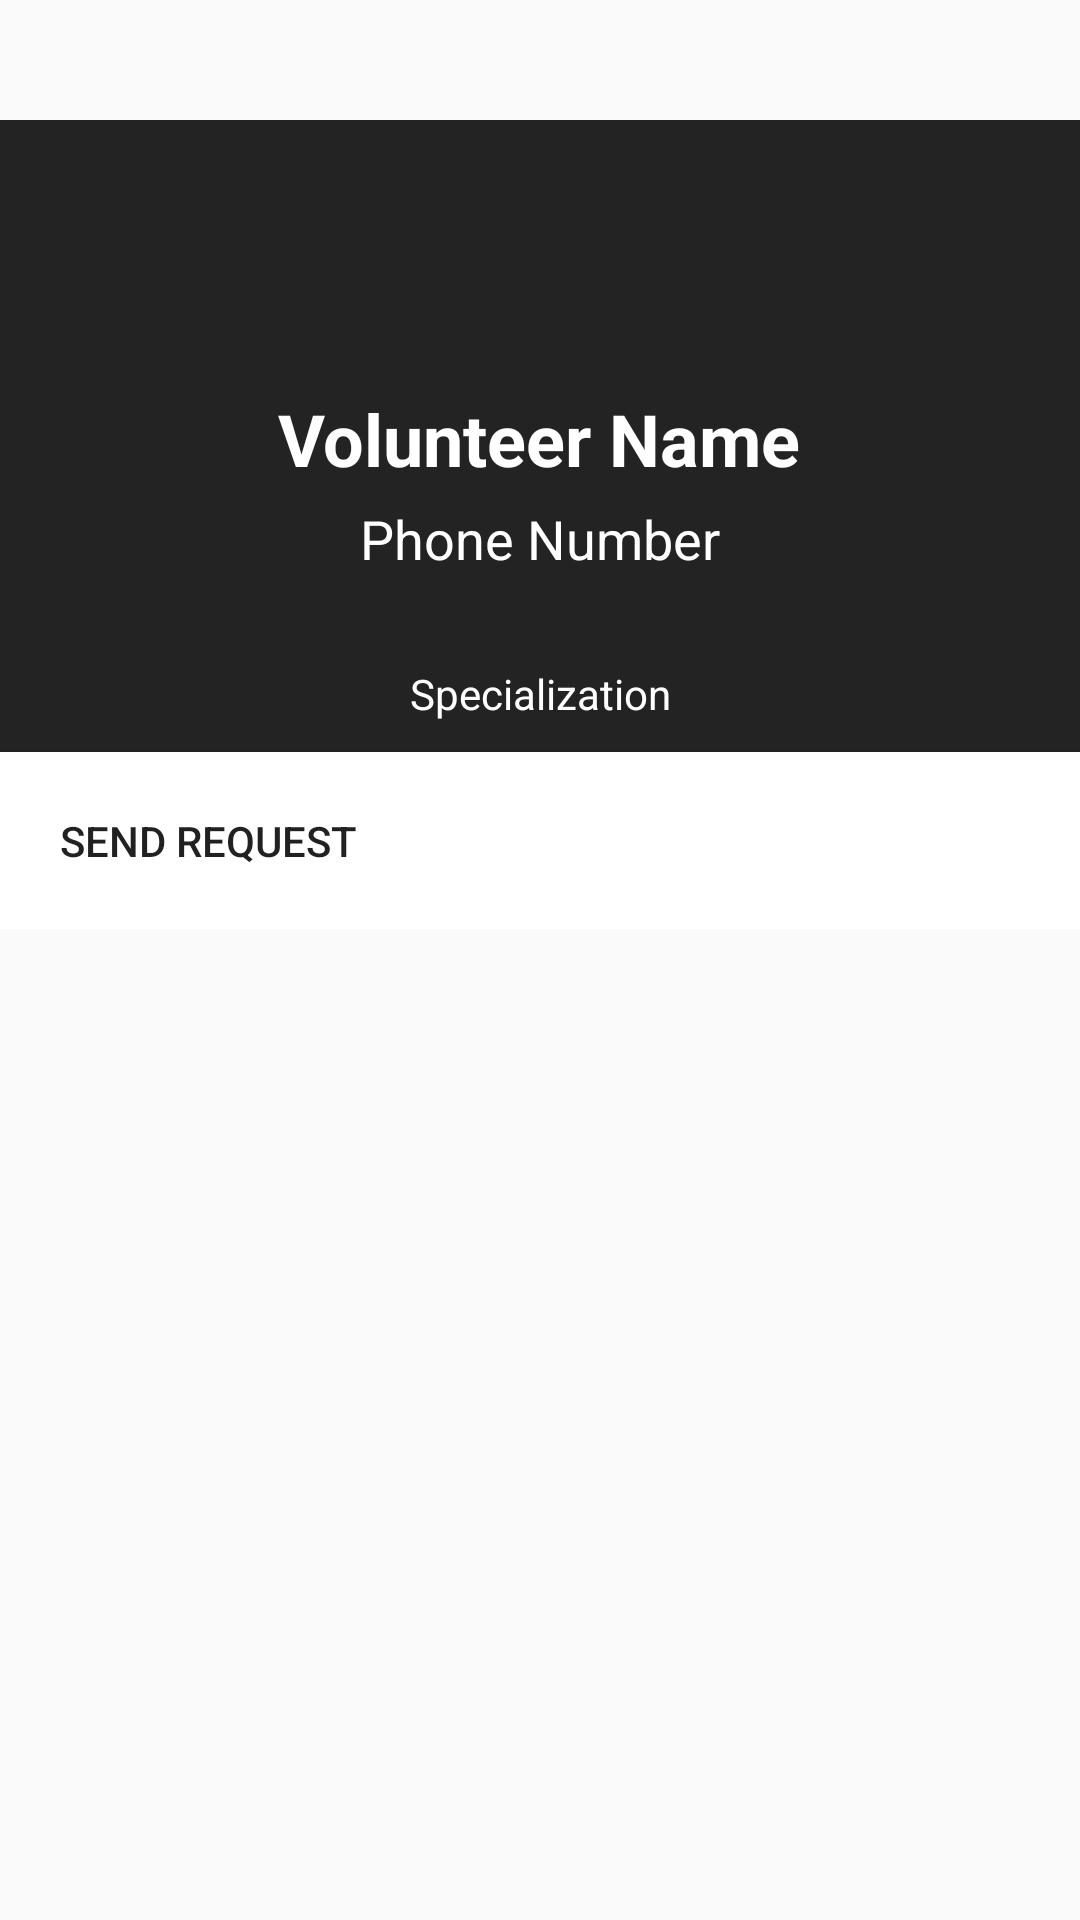

Write the Android layout XML for this screen, with the resource values it uses.
<!-- AndroidManifest.xml: application theme AppTheme -->
<!-- res/layout/dialog_volunteer.xml -->
<?xml version="1.0" encoding="utf-8"?>
<RelativeLayout
    xmlns:android="http://schemas.android.com/apk/res/android"
    android:layout_width="350dp"
    android:layout_height="wrap_content"
    android:layout_gravity="center">

    <LinearLayout
        android:layout_marginTop="40dp"
        android:layout_width="match_parent"
        android:layout_height="wrap_content"
        android:background="#232323"
        android:orientation="vertical"
        android:gravity="center_horizontal">

        <TextView
            android:id="@+id/dialog_name"
            android:layout_width="wrap_content"
            android:layout_height="wrap_content"
            android:text="Volunteer Name"
            android:textColor="@android:color/white"
            android:textStyle="bold"
            android:textSize="24sp"
            android:layout_marginTop="90dp"/>

        <TextView
            android:id="@+id/dialog_phone"
            android:layout_width="wrap_content"
            android:layout_height="wrap_content"
            android:text="Phone Number"
            android:textColor="@android:color/white"
            android:textSize="18sp"
            android:layout_marginTop="5dp"
            android:layout_marginBottom="10dp"/>

        <TextView
            android:id="@+id/dialog_specialization"
            android:layout_width="match_parent"
            android:layout_height="wrap_content"
            android:text="Specialization"
            android:textColor="@color/white"
            android:layout_marginTop="20dp"
            android:gravity="center"/>

        <Button
            android:id="@+id/dialog_btn_request"
            android:drawableLeft="@drawable/send_email"
            android:layout_width="match_parent"
            android:layout_height="wrap_content"
            android:background="@color/white"
            android:text="Send Request"
            android:layout_marginTop="10dp"
            android:padding="20dp"
            android:textAlignment="textStart"
            android:drawablePadding="20dp"
            android:layout_gravity="start"/>


    </LinearLayout>

    <ImageView
        android:id="@+id/dialog_img"
        android:layout_width="120dp"
        android:layout_height="120dp"
        android:src="@mipmap/ic_launcher_round"
        android:padding="10dp"
        android:layout_centerHorizontal="true"
        android:layout_alignParentTop="true"/>



</RelativeLayout>
<!-- resources referenced by this layout -->
<resources>
  <color name="white">#ffffff</color>
  <style name="AppTheme" parent="Theme.AppCompat.Light.DarkActionBar">
      
      <item name="colorPrimary">@color/colorPrimary</item>
      <item name="colorPrimaryDark">@color/colorPrimaryDark</item>
      <item name="colorAccent">@color/colorAccent</item>
  </style>
  <color name="colorPrimary">#E91E63</color>
  <color name="colorPrimaryDark">#222220</color>
  <color name="colorAccent">#D81B60</color>
</resources>
